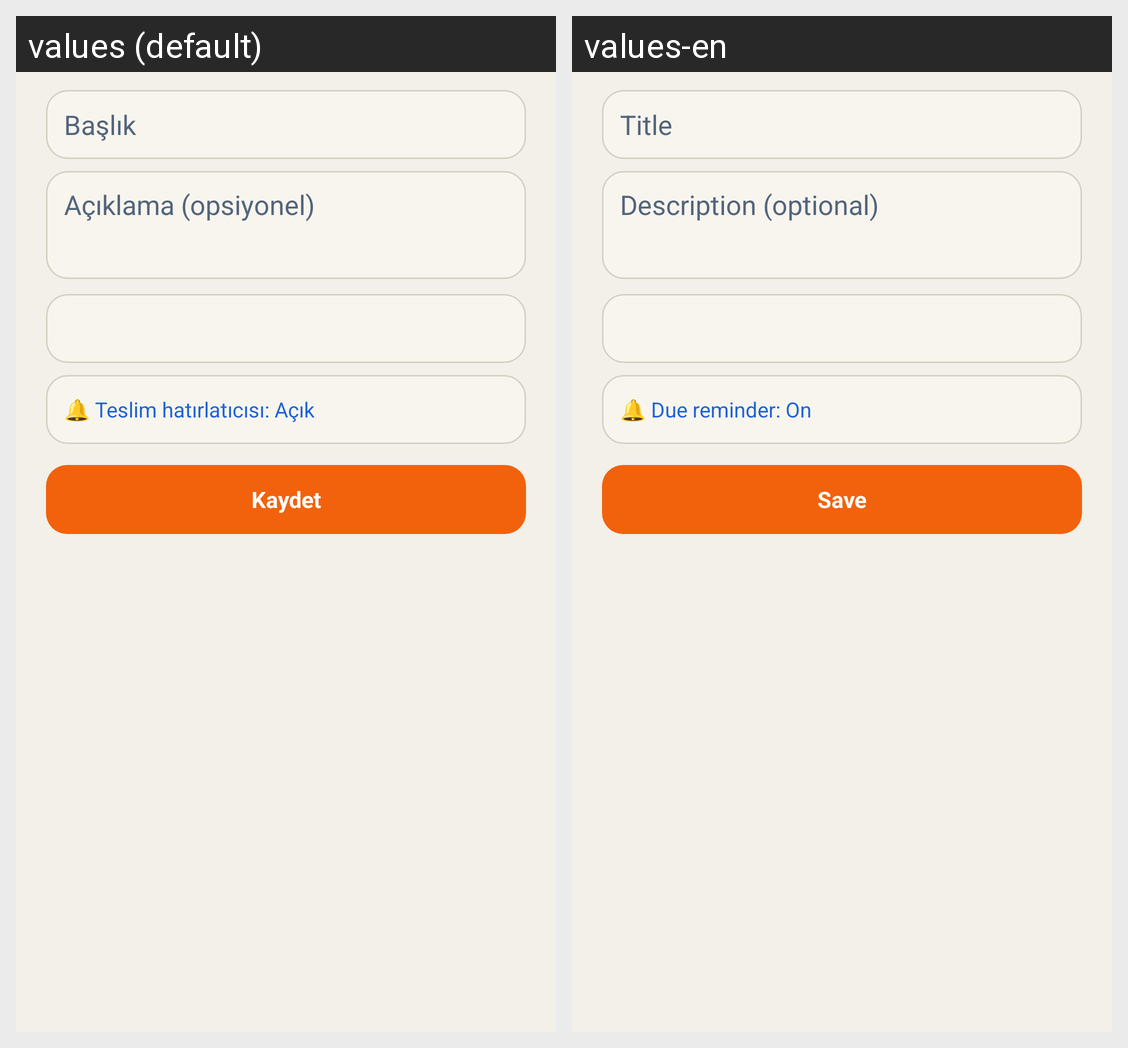

The same Android screen rendered under two of its app's locales, left to right. List the strings drawn on it with the default value and each locale's translation.
Android screen res/layout/dialog_homework_edit.xml rendered under 2 locales, left to right: values (default), values-en. Device: Nexus 5 (rendered at 1080×1920; each locale shown at half size, 540×960, under a caption strip naming it); theme Theme.UmayPdf.
Strings drawn on this screen, with the default value and each locale's value (text and hints the layout hard-codes, and strings that could not be matched under every locale, appear in the picture but are not listed):

baslik_etiket
  values: Başlık
  values-en: Title

aciklama_etiket
  values: Açıklama (opsiyonel)
  values-en: Description (optional)

hw_alarm_on
  values: 🔔 Teslim hatırlatıcısı: Açık
  values-en: 🔔 Due reminder: On

kaydet
  values: Kaydet
  values-en: Save
